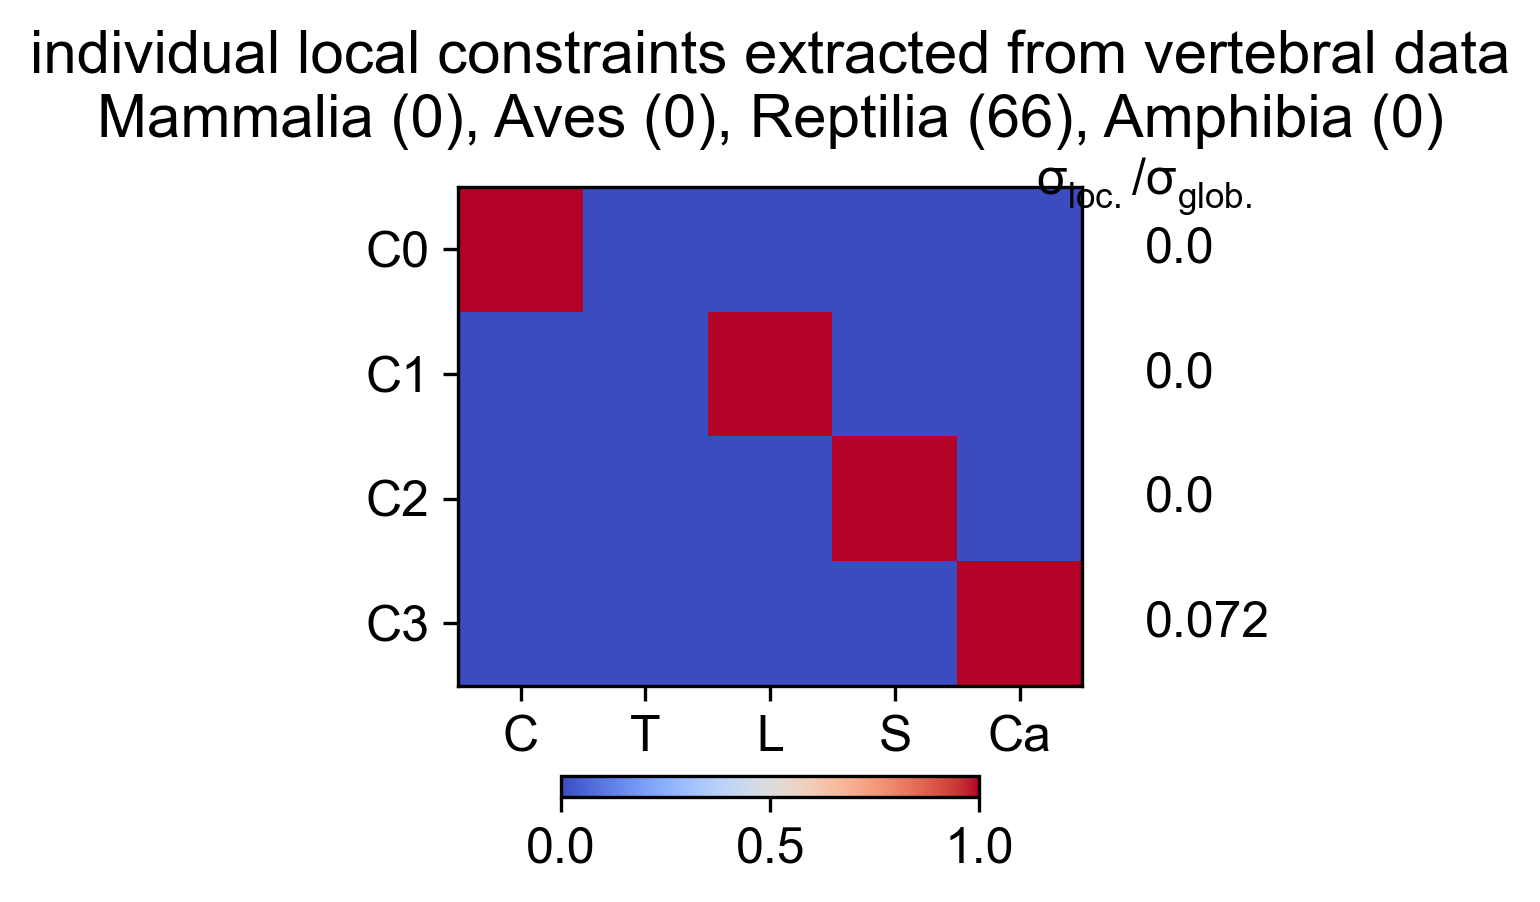

The table this chart was drawn from, first rows:
Cervical, Thoracic, Lumbar, Sacral, Caudal, variance, varianceRatio
1, 0, 0, 0, 0, 0.5925, 7.049370755e-05
0, 0, 1, 0, 0, 1.385, 0.0001648
0, 0, 0, 1, 0, 1.401, 0.0001667
0, 0, 0, 0, 1, 606, 0.0721
